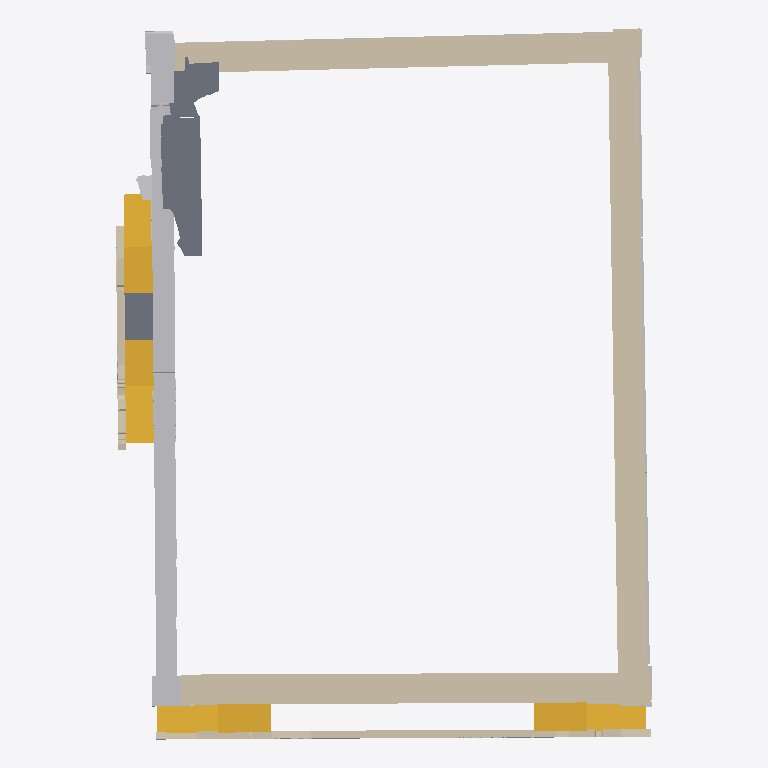
Plan cut of the same IFC building model at storey 'Ground Floor' (level 0.00 m, cut at 1.40 m), seen from above with north up, elements coloured by IFC class (only those large enough to see are counted): 39 other elements (light grey), 9 walls (beige), 4 slabs (grey), 4 stairs (yellow). Cut surfaces are drawn darker.
Extent 32.3 m × 42.8 m × 10.5 m (x, y, z). Storeys (3): Ground Floor at 0.00 m; 1. Piano at 2.47 m; 2. Piano at 8.72 m. Elements (733): 384 IfcBuildingElementProxy, 147 IfcWall, 91 IfcBeam, 71 IfcColumn, 32 IfcSlab, 6 IfcStair, 2 IfcMember.

HEADER;
FILE_DESCRIPTION(('ViewDefinition [CoordinationView_V2.0, SurfaceGeometryAddOnView]','Option [Elements to export: Visible elements (on all stories)]','Option [Partial Structure Display: Entire Model]','Option [IFC Domain: All]','Option [Structural Function: All Elements]','Option [Convert Grid elements: On]','Option [Convert 2D symbols of Doors and Windows: Off]','[20 more]'),'2;1');
FILE_NAME('J:\\HBIM\\tacharav1.2 senza ghost.ifc','2025-09-01T11:29:17',('Architect'),('Building Designer Office'),'DDS_IFC v3.0','IFC file generated by Graphisoft Archicad 28.0.0','The authorising person');
FILE_SCHEMA(('IFC2X3'));
ENDSEC;
DATA;
#1=IFCPROJECT('344O7vICcwH8qAEnwJDjSU',#2,'Progetto',$,$,$,$,(#3),#4);
#25=IFCSITE('20FpTZCqJy2vhVJYtjuIce',#2,'Sito',$,$,#1693,#1694,$,.ELEMENT.,(29,56,5,1000000),(52,53,27,600000),0.0,$,$);
#4306=IFCBUILDING('00tMo7QcxqWdIGvc4sMN2A',#2,'Edificio',$,$,#4304,$,$,.ELEMENT.,$,$,$);
#32624=IFCBUILDINGSTOREY('1oZ0wPs_PE8ANCPg3bIs4j',#2,'Ground Floor',$,$,#7088,$,$,.ELEMENT.,0.0);
#32625=IFCBUILDINGSTOREY('2F0V3QPDDFMRTpJqxqPeZR',#2,'1. Piano',$,$,#7089,$,$,.ELEMENT.,2470.0);
#32626=IFCBUILDINGSTOREY('3y21AUC9X4yAqzLGUny16E',#2,'2. Piano',$,$,#7090,$,$,.ELEMENT.,8720.0);
#4424=IFCWALL('0T3GrweGv2cftVm6TyKqoe',#2,'SW - 002',$,$,#9087,#1804,'1D0D0D7A-A10E-429A-9DDF-C0677C534CA8');
#4656=IFCWALL('1ZocZxW9zFRfQf2WvAEOH_',#2,'SW - 001',$,$,#12689,#2023,'63CA68FB-809F-4F6E-96A9-0A0E4A39847E');
#4860=IFCWALL('2QNgd8iRn0cuVRCNyFEUaM',#2,'SW - 003',$,$,#15463,#2219,'9A5EA9C8-B1BC-409B-87DB-317F0F39E916');
#5727=IFCSLAB('2pFS41DWP22w1OPV8vY8GG',#2,'SLA - 016',$,$,#24666,#3064,'B33DC101-3606-420B-A058-65F239888410',.NOTDEFINED.);
#4421=IFCWALL('0Szf280PPC19J1LE7QCaPn',#2,'SW - 003',$,$,#9075,#1801,'1CF69088-0196-4C04-94C1-54E1DA324671');
#32658=IFCSTAIR('2$A45VJlX2NQw$1LPdwUwx',#2,'Step - Staircase South',$,'Step',#32768,$,'BF28415F-4EF8-425D-AEBF-055667E9EEBB',.NOTDEFINED.);
#32659=IFCSTAIR('3LZGaE7QP4BBFq3tWvqBGD',#2,'Step - Staircase South',$,'Step',#32769,$,'D58D090E-1DA6-442C-B3F4-0F7839D0B40D',.NOTDEFINED.);
#32655=IFCSTAIR('0GXiC9weH6YPj44GeKoUHb',#2,'Step - Staircase West',$,'Step',#32765,$,'1086C309-EA84-4689-9B44-110A14C9E465',.NOTDEFINED.);
#4774=IFCBUILDINGELEMENTPROXY('25JMfp1V16uugCRl3tc32J',#2,'MORPH-182',$,$,#14193,#2134,'854D6A73-05F0-46E3-8A8C-6EF0F7983093',$);
#32656=IFCSTAIR('23XxepnEb0vvYglIZqGIDM',#2,'Step - Staircase West',$,'Step',#32766,$,'8387BA33-C4E9-40E7-98AA-BD28F4412356',.NOTDEFINED.);
#5496=IFCSLAB('1KrIaY_gf2mPJHzVWaCp3I',#2,'SLA - 016',$,$,#22481,#2837,'54D52922-FAAA-42C1-94D1-F5F8243330D2',.NOTDEFINED.);
#4805=IFCWALL('2DPzCsNjzC0f8sNdh_DFSy',#2,'SW - 003',$,$,#15059,#2166,'8D67D336-5EDF-4C02-9236-5E7AFE34F73C');
#5302=IFCSLAB('0LHRy$VSv0EPHCj9NHfgfz',#2,'SLA - 001',$,$,#20872,#2642,'1545BF3F-7DCE-4039-944C-B495D1A6AA7D',.NOTDEFINED.);
#4367=IFCBUILDINGELEMENTPROXY('0GquRmN81BFBNZtriuC8Jq',#2,'MORPH-024',$,$,#7496,#1755,'10D386F0-5C80-4B3C-B5E3-DF5B383084F4',$);
#5120=IFCBUILDINGELEMENTPROXY('3SxQc9l3z7mvu2LAtdKt8c',#2,'MORPH-020',$,$,#19044,#2470,'DCEDA989-BC3F-47C3-9E02-54ADE7537226',$);
#4529=IFCBUILDINGELEMENTPROXY('0tF2oY0sv9We_XoUjmOHRk',#2,'MORPH-118',$,$,#11234,#1904,'373C2CA2-036E-4982-8FA1-C9EB706116EE',$);
#4583=IFCBUILDINGELEMENTPROXY('19r6lla2b4RxU$EElZYd7c',#2,'MORPH-126',$,$,#12116,#1954,'49D46BEF-9029-446F-B7BF-38EBE38A71E6',$);
#5170=IFCBUILDINGELEMENTPROXY('3iabZjkoj3uRiSomGT_IqB',#2,'MORPH-223',$,$,#19896,#2521,'EC9258ED-BB2B-43E1-BB1C-CB041DF92D0B',$);
#4346=IFCBUILDINGELEMENTPROXY('0Az8Np9FX5keNK7iEUfkGy',#2,'MORPH-116',$,$,#7265,#1734,'0AF485F3-24F8-45BA-85D4-1EC39EA6E43C',$);
#5003=IFCWALL('31kiaFkeD7HACXxOCS_VOk',#2,'SW - 002',$,$,#17151,#2357,'C1BAC90F-BA83-4744-A321-ED831CF9F62E');
#4681=IFCBUILDINGELEMENTPROXY('1dF$lhsEvDxucNenIxNrOz',#2,'MORPH-027',$,$,#12867,#2047,'673FFBEB-D8EE-4DEF-8997-A314BB5F563D',$);
#4966=IFCWALL('2uxKcbiXD3bgI4dqPlp8hv',#2,'SW - 003',$,$,#16902,#2321,'B8ED49A5-B213-4396-A484-9F466FCC8AF9');
#4411=IFCBUILDINGELEMENTPROXY('0R4RHCLp54x8jszZKy4s17',#2,'MORPH-030',$,$,#8810,#1794,'1B11B44C-5731-44EC-8B76-F6353C136047',$);
#4894=IFCBUILDINGELEMENTPROXY('2aU0RpV1LC0PlJdiTIUibr',#2,'MORPH-105',$,$,#15771,#2253,'A47806F3-7C15-4C01-9BD3-9EC7527AC975',$);
#4341=IFCBUILDINGELEMENTPROXY('09cH7UDwb1Aw_Tj9cxfjls',#2,'MORPH-123',$,$,#7268,#1730,'099911DE-37A9-412B-AF9D-B499BBA6DBF6',$);
#4444=IFCBUILDINGELEMENTPROXY('0VQkDGqQv71edtjntsOCG4',#2,'MORPH-035',$,$,#9573,#1826,'1F6AE350-D1AE-4706-89F7-B71DF660C404',$);
#4852=IFCBUILDINGELEMENTPROXY('2PGZk4TIrFOQMpjuAyPUMv',#2,'MORPH-042',$,$,#15417,#2210,'99423B84-752D-4F61-A5B3-B782BC65E5B9',$);
#4771=IFCBUILDINGELEMENTPROXY('1$FEOTGCb5gfXxZbad8rya',#2,'MORPH-124',$,$,#14019,#2129,'7F3CE61D-40C9-45AA-987B-8E5927235F24',$);
#4907=IFCBUILDINGELEMENTPROXY('2dW$vpcw5EXOwfclMuPg3D',#2,'MORPH-025',$,$,#15863,#2264,'A783FE73-9BA1-4E85-8EA9-9AF5B866A0CD',$);
#4553=IFCBUILDINGELEMENTPROXY('0_o6pfWSL0t98rQtqTw7wR',#2,'MORPH-254',$,$,#11422,#1925,'3EC86CE9-81C5-40DC-9235-6B7D1DE87E9B',$);
#4416=IFCBUILDINGELEMENTPROXY('0RidO4igT5luuwjmY4zTsz',#2,'MORPH-038',$,$,#8842,#1798,'1BB27604-B2A7-45BF-8E3A-B70884F5DDBD',$);
#6785=IFCBUILDINGELEMENTPROXY('1k1yVMH9H4tRgQztwhEmuw',#2,'MORPH-364',$,$,#31042,#4104,'6E07C7D6-4494-44DD-BA9A-F77EAB3B0E3A',$);
#6952=IFCBUILDINGELEMENTPROXY('3SvdEXmRX8zuN5Jvbc$IY4',#2,'MORPH-365',$,$,#32374,#4268,'DCE673A1-C1B8-48F7-85C5-4F9966FD2884',$);
#4520=IFCBUILDINGELEMENTPROXY('0rCWi9QhfDXh6b7Svgz8vx',#2,'MORPH-032',$,$,#10683,#1900,'35320B09-6ABA-4D86-B1A5-1DCE6AF48E7B',$);
#4355=IFCWALL('0DEBe78nz10vPdcAM4DaPC',#2,'SW - 001',$,$,#7343,#1741,'0D38BA07-231F-4103-9667-98A58436464C');
#6892=IFCBUILDINGELEMENTPROXY('2vyZJ9sq10i96PBBv2ulx0',#2,'MORPH-361',$,$,#31869,#4208,'B9F234C9-DB40-40B0-9199-2CBE42E2FEC0',$);
#6821=IFCBUILDINGELEMENTPROXY('1ujJag8n92xgXYIZtYbWHs',#2,'MORPH-363',$,$,#31328,#4139,'78B5392A-2312-42EE-A862-4A3DE2960476',$);
#6920=IFCBUILDINGELEMENTPROXY('3ClTIOwQX7Ph8h4DbUIuMh',#2,'MORPH-362',$,$,#32077,#4236,'CCBDD498-E9A8-4766-B22B-10D95E4B85AB',$);
#4671=IFCSLAB('1d8d0H_rvC9xHffgva77IG',#2,'SLA - 002',$,$,#12773,#2037,'67227011-FB5E-4C27-B469-A6AE641C7490',.NOTDEFINED.);
#4594=IFCBUILDINGELEMENTPROXY('1H8$Y0suv87f3s7l6ZaCOL',#2,'MORPH-256',$,$,#12267,#1963,'5123F880-DB8E-481E-90F6-1EF1A390C615',$);
#6805=IFCBUILDINGELEMENTPROXY('1rC4bG1R56gA2OaS$v2Urk',#2,'MORPH-297',$,$,#31193,#4124,'75304950-05B1-46A8-A098-91CFF909ED6E',$);
#4347=IFCBUILDINGELEMENTPROXY('088_eGx9nBHPJ5yYy4dpG1',#2,'MORPH-119',$,$,#7286,#1726,'0823EA10-EC9C-4B45-94C5-F22F049F3401',$);
#6941=IFCBUILDINGELEMENTPROXY('3L0V3WRgHE7RKxC$KsnoL5',#2,'MORPH-367',$,$,#32277,#4257,'D501F0E0-6EA4-4E1D-B53B-33F536C72545',$);
#4484=IFCWALL('0g5FM2tLH6vAGZ22dad7$B',#2,'SW - 006',$,$,#9911,#1862,'2A14F582-DD54-46E4-A423-0829E49C7FCB');
#4619=IFCBUILDINGELEMENTPROXY('1NN5qhKXf8oO2k$kXRxzJa',#2,'MORPH-183',$,$,#12406,#1987,'575C5D2B-521A-48C9-80AE-FEE85BEFD4E4',$);
#5182=IFCBUILDINGELEMENTPROXY('3mbbNx9x9EuQf8Gli_PQTD',#2,'MORPH-185',$,$,#19979,#2532,'F09655FB-27B2-4EE1-AA48-42FB3E65A74D',$);
ENDSEC;
